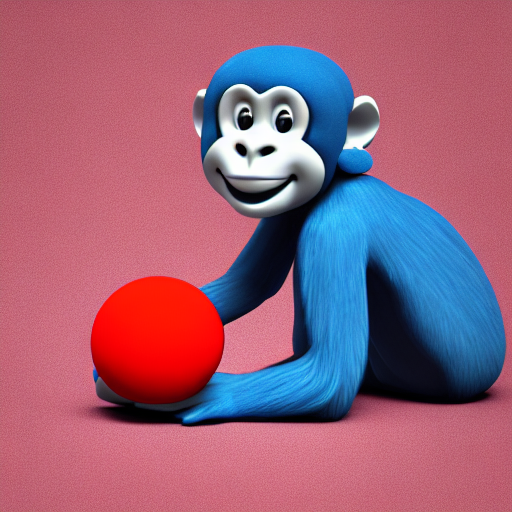
Generation parameters embedded in this image by AUTOMATIC1111 Stable Diffusion web UI or a fork of it (Forge, ...) (PNG 'parameters' text chunk):
A blue monkey holding a red ball, 3D render
Steps: 50, Sampler: DDIM, CFG scale: 10, Seed: 329016570, Size: 512x512, Model hash: 81761151